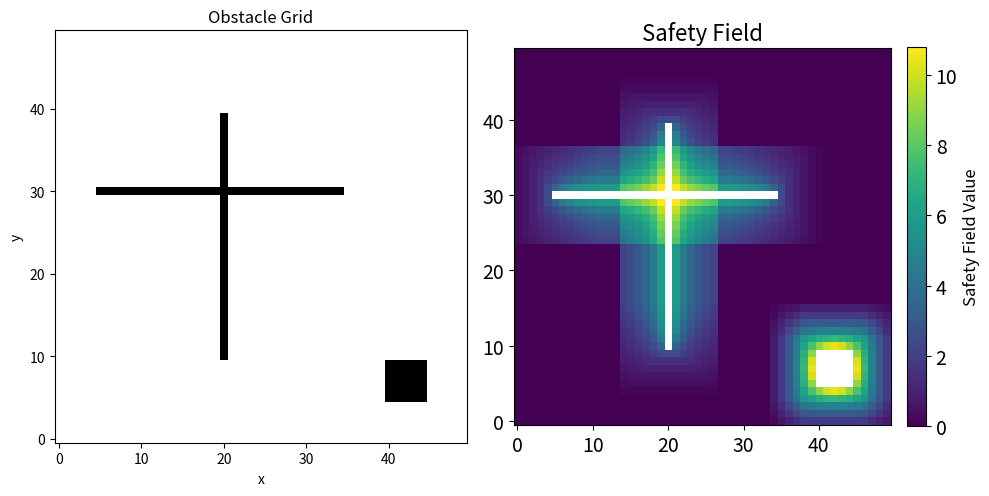

Write Python code to recreate this figure.
import numpy as np
import matplotlib.pyplot as plt
from scipy.signal import fftconvolve
from scipy.ndimage import distance_transform_edt


class SafetyFieldDemo:
    def __init__(self, grid, R=5, epsilon=1e-3):
        """
        grid: 2D numpy array
              0 = free, 1 = obstacle
        R:    safety kernel Chebyshev radius
        """
        self.grid = grid.astype(np.float32)
        self.R = R
        self.epsilon = epsilon
        self.preSafety = None
        self.D = None

    def precomputeSafety(self):
        grid = self.grid
        obs = (grid == 1).astype(np.float32)
        R = int(self.R)

        # If no obstacles or invalid radius → no safety
        if R <= 0 or not np.any(obs):
            zero = np.zeros_like(obs, dtype=np.float32)
            self.preSafety = zero
            self.D = distance_transform_edt(grid == 0).astype(np.float32)
            return

        # --- Build Chebyshev radius stencil ---
        nd = obs.ndim  # should be 2
        grids = np.ogrid[tuple(slice(-R, R + 1) for _ in range(nd))]
        from functools import reduce
        d_inf = reduce(np.maximum, (np.abs(g) for g in grids)).astype(np.float32)

        # Kernel for method A: top-hat over Chebyshev ball
        K_count = np.zeros_like(d_inf, dtype=np.float32)
        K_count[d_inf <= R] = 1.0

        # Kernel for method B: inverse-distance over Chebyshev ball
        K_inv = np.zeros_like(d_inf, dtype=np.float32)
        # d_inf == 0 is the centre (self), we skip it; start at distance 1
        mask_inv = (d_inf > 0) & (d_inf <= R)
        K_inv[mask_inv] = 1.0 / (d_inf[mask_inv] + self.epsilon)

        # Convolve obstacles with inverse-distance kernel
        S_sumInv = fftconvolve(obs, K_inv, mode="same").astype(np.float32)

        # Distance transform (kept exactly as in your original code)
        self.D = distance_transform_edt(grid == 0).astype(np.float32)

        free = (grid == 0)
        D = self.D  # not strictly needed here but kept for completeness

        preB = np.zeros_like(D, dtype=np.float32)
        maskB = free & (S_sumInv > 0)

        # here S_sumInv already *is* the sum of 1/(distance + eps) over obstacles
        preB[maskB] = S_sumInv[maskB]
        self.preSafety = preB.astype(np.float32)


def build_test_grid():
    """
    Create a simple test grid with some obstacles.
    0 = free, 1 = obstacle
    """
    H, W = 50, 50
    grid = np.zeros((H, W), dtype=np.int32)

    # Add a vertical wall
    grid[10:40, 20] = 1

    # Add a horizontal wall
    grid[30, 5:35] = 1

    # Add a small block
    grid[5:10, 40:45] = 1

    return grid


if __name__ == "__main__":
    # 1. Build grid
    grid = build_test_grid()

    # 2. Compute safety field
    demo = SafetyFieldDemo(grid, R=6, epsilon=1e-3)
    demo.precomputeSafety()
    preSafety = demo.preSafety

    # 3. Plot obstacle grid and safety field
    fig, axes = plt.subplots(1, 2, figsize=(10, 5))

    # Plot obstacles
    ax0 = axes[0]
    ax0.set_title("Obstacle Grid")
    im0 = ax0.imshow(grid, origin="lower", cmap="gray_r")
    ax0.set_xlabel("x")
    ax0.set_ylabel("y")

    # Plot preSafety heatmap (mask obstacles for clarity)
    ax1 = axes[1]
    ax1.set_title("Safety Field", fontsize=16)

    # Prepare safety field: hide obstacle cells
    safety_to_plot = preSafety.copy().astype(float)
    safety_to_plot[grid == 1] = np.nan

    # Plot
    im1 = ax1.imshow(safety_to_plot, origin="lower")

  

    # Tick label sizes
    ax1.tick_params(axis='both', which='major', labelsize=14)

    # Colorbar with larger label
    cbar = fig.colorbar(im1, ax=ax1, fraction=0.046, pad=0.04)
    cbar.set_label("Safety Field Value", fontsize=12)
    cbar.ax.tick_params(labelsize=14)


    plt.tight_layout()
    plt.show()
